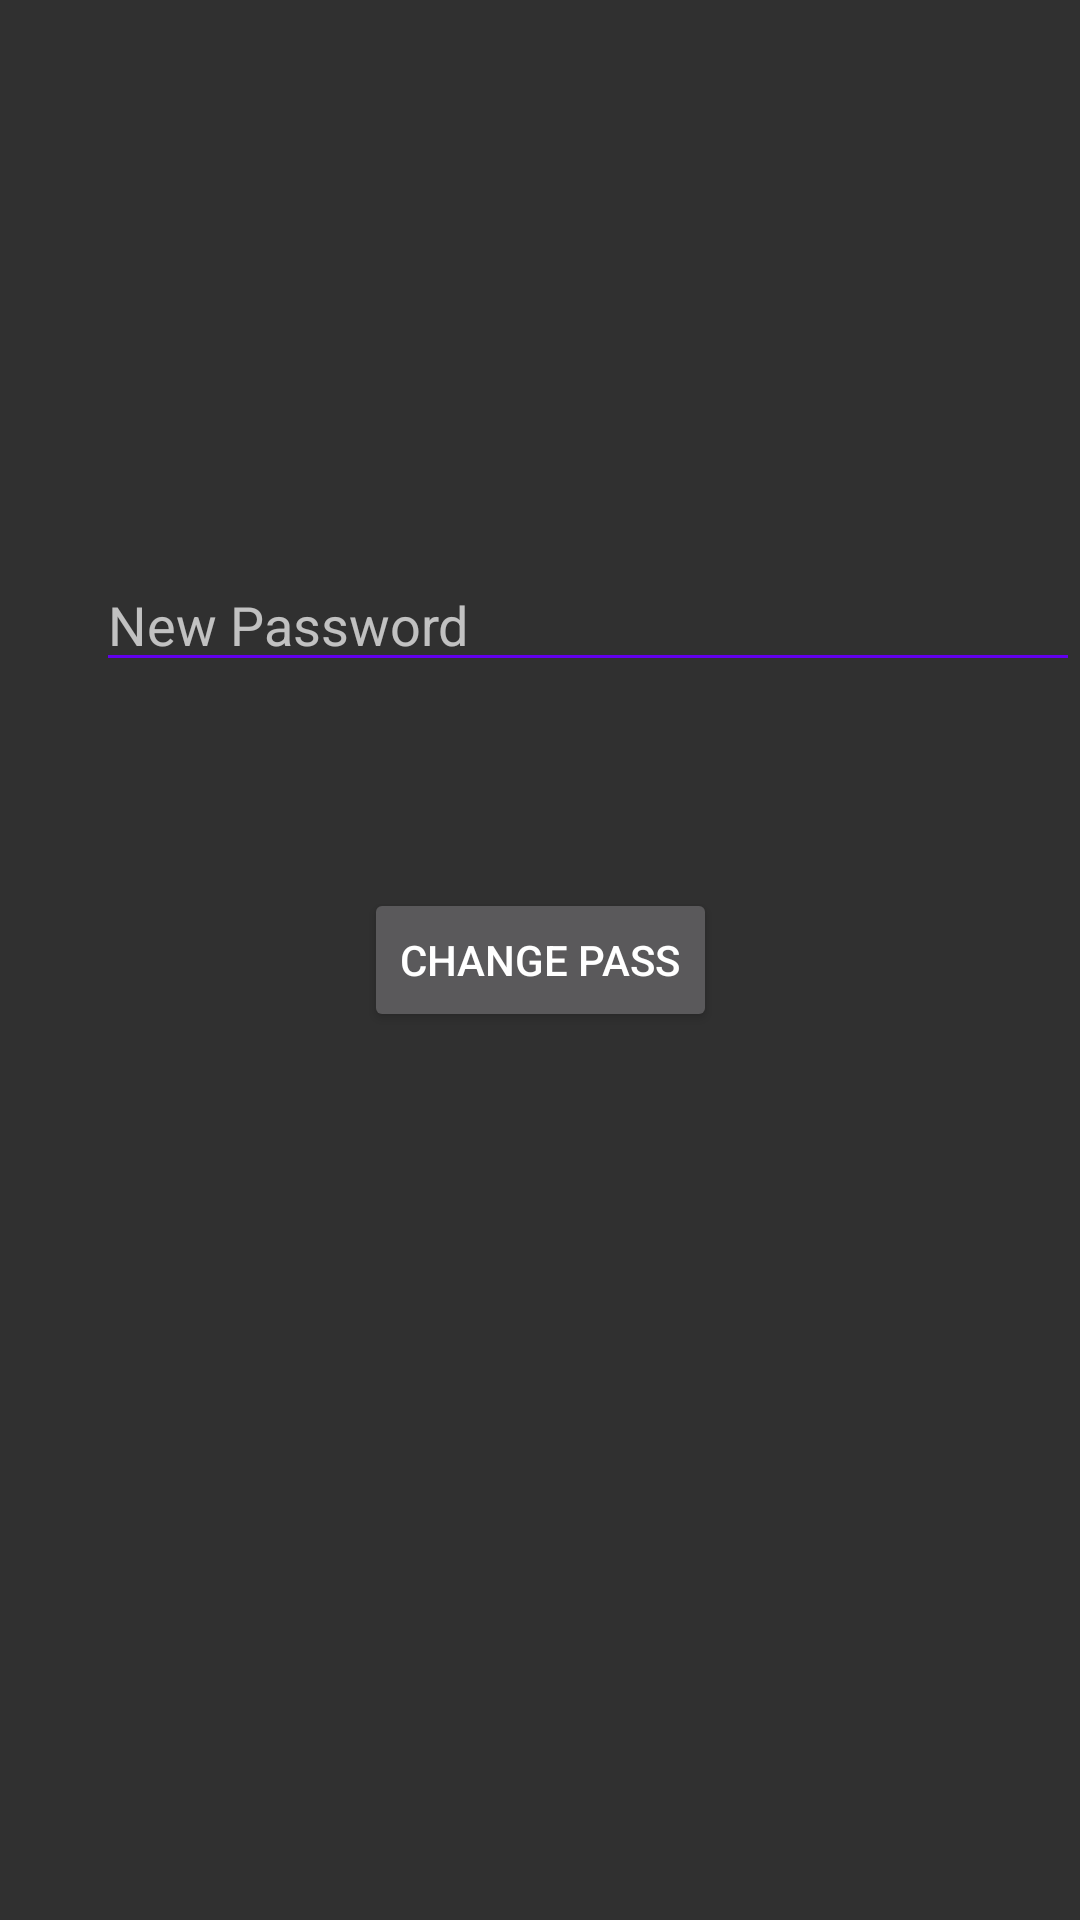

Layout XML and referenced resources for this Android screen:
<!-- AndroidManifest.xml: application theme Theme.AppCompat.NoActionBar -->
<!-- res/layout/activity__changepass.xml -->
<?xml version="1.0" encoding="utf-8"?>
<androidx.constraintlayout.widget.ConstraintLayout xmlns:android="http://schemas.android.com/apk/res/android"
    xmlns:app="http://schemas.android.com/apk/res-auto"
    xmlns:tools="http://schemas.android.com/tools"
    android:layout_width="match_parent"
    android:layout_height="match_parent"
    tools:context="activities_dash.Activity_ChangePass">

    <EditText
        android:id="@+id/password"
        android:layout_width="match_parent"
        android:layout_height="wrap_content"
        android:layout_marginStart="32dp"
        android:layout_marginTop="32dp"
        android:backgroundTint="@color/design_default_color_primary"
        android:ems="10"
        android:hint="New Password"
        android:inputType="textPassword"
        app:layout_constraintBottom_toBottomOf="parent"
        app:layout_constraintEnd_toEndOf="parent"
        app:layout_constraintHorizontal_bias="0.0"
        app:layout_constraintStart_toStartOf="parent"
        app:layout_constraintTop_toTopOf="parent"
        app:layout_constraintVertical_bias="0.272" />

    <Button
        android:id="@+id/buttonChange"
        android:layout_width="wrap_content"
        android:layout_height="wrap_content"
        android:text="Change pass"
        android:onClick="ChangeClick"
        app:layout_constraintBottom_toBottomOf="parent"
        app:layout_constraintEnd_toEndOf="parent"
        app:layout_constraintStart_toStartOf="parent"
        app:layout_constraintTop_toTopOf="parent" />
</androidx.constraintlayout.widget.ConstraintLayout>
<!-- resources referenced by this layout -->
<resources>

</resources>
